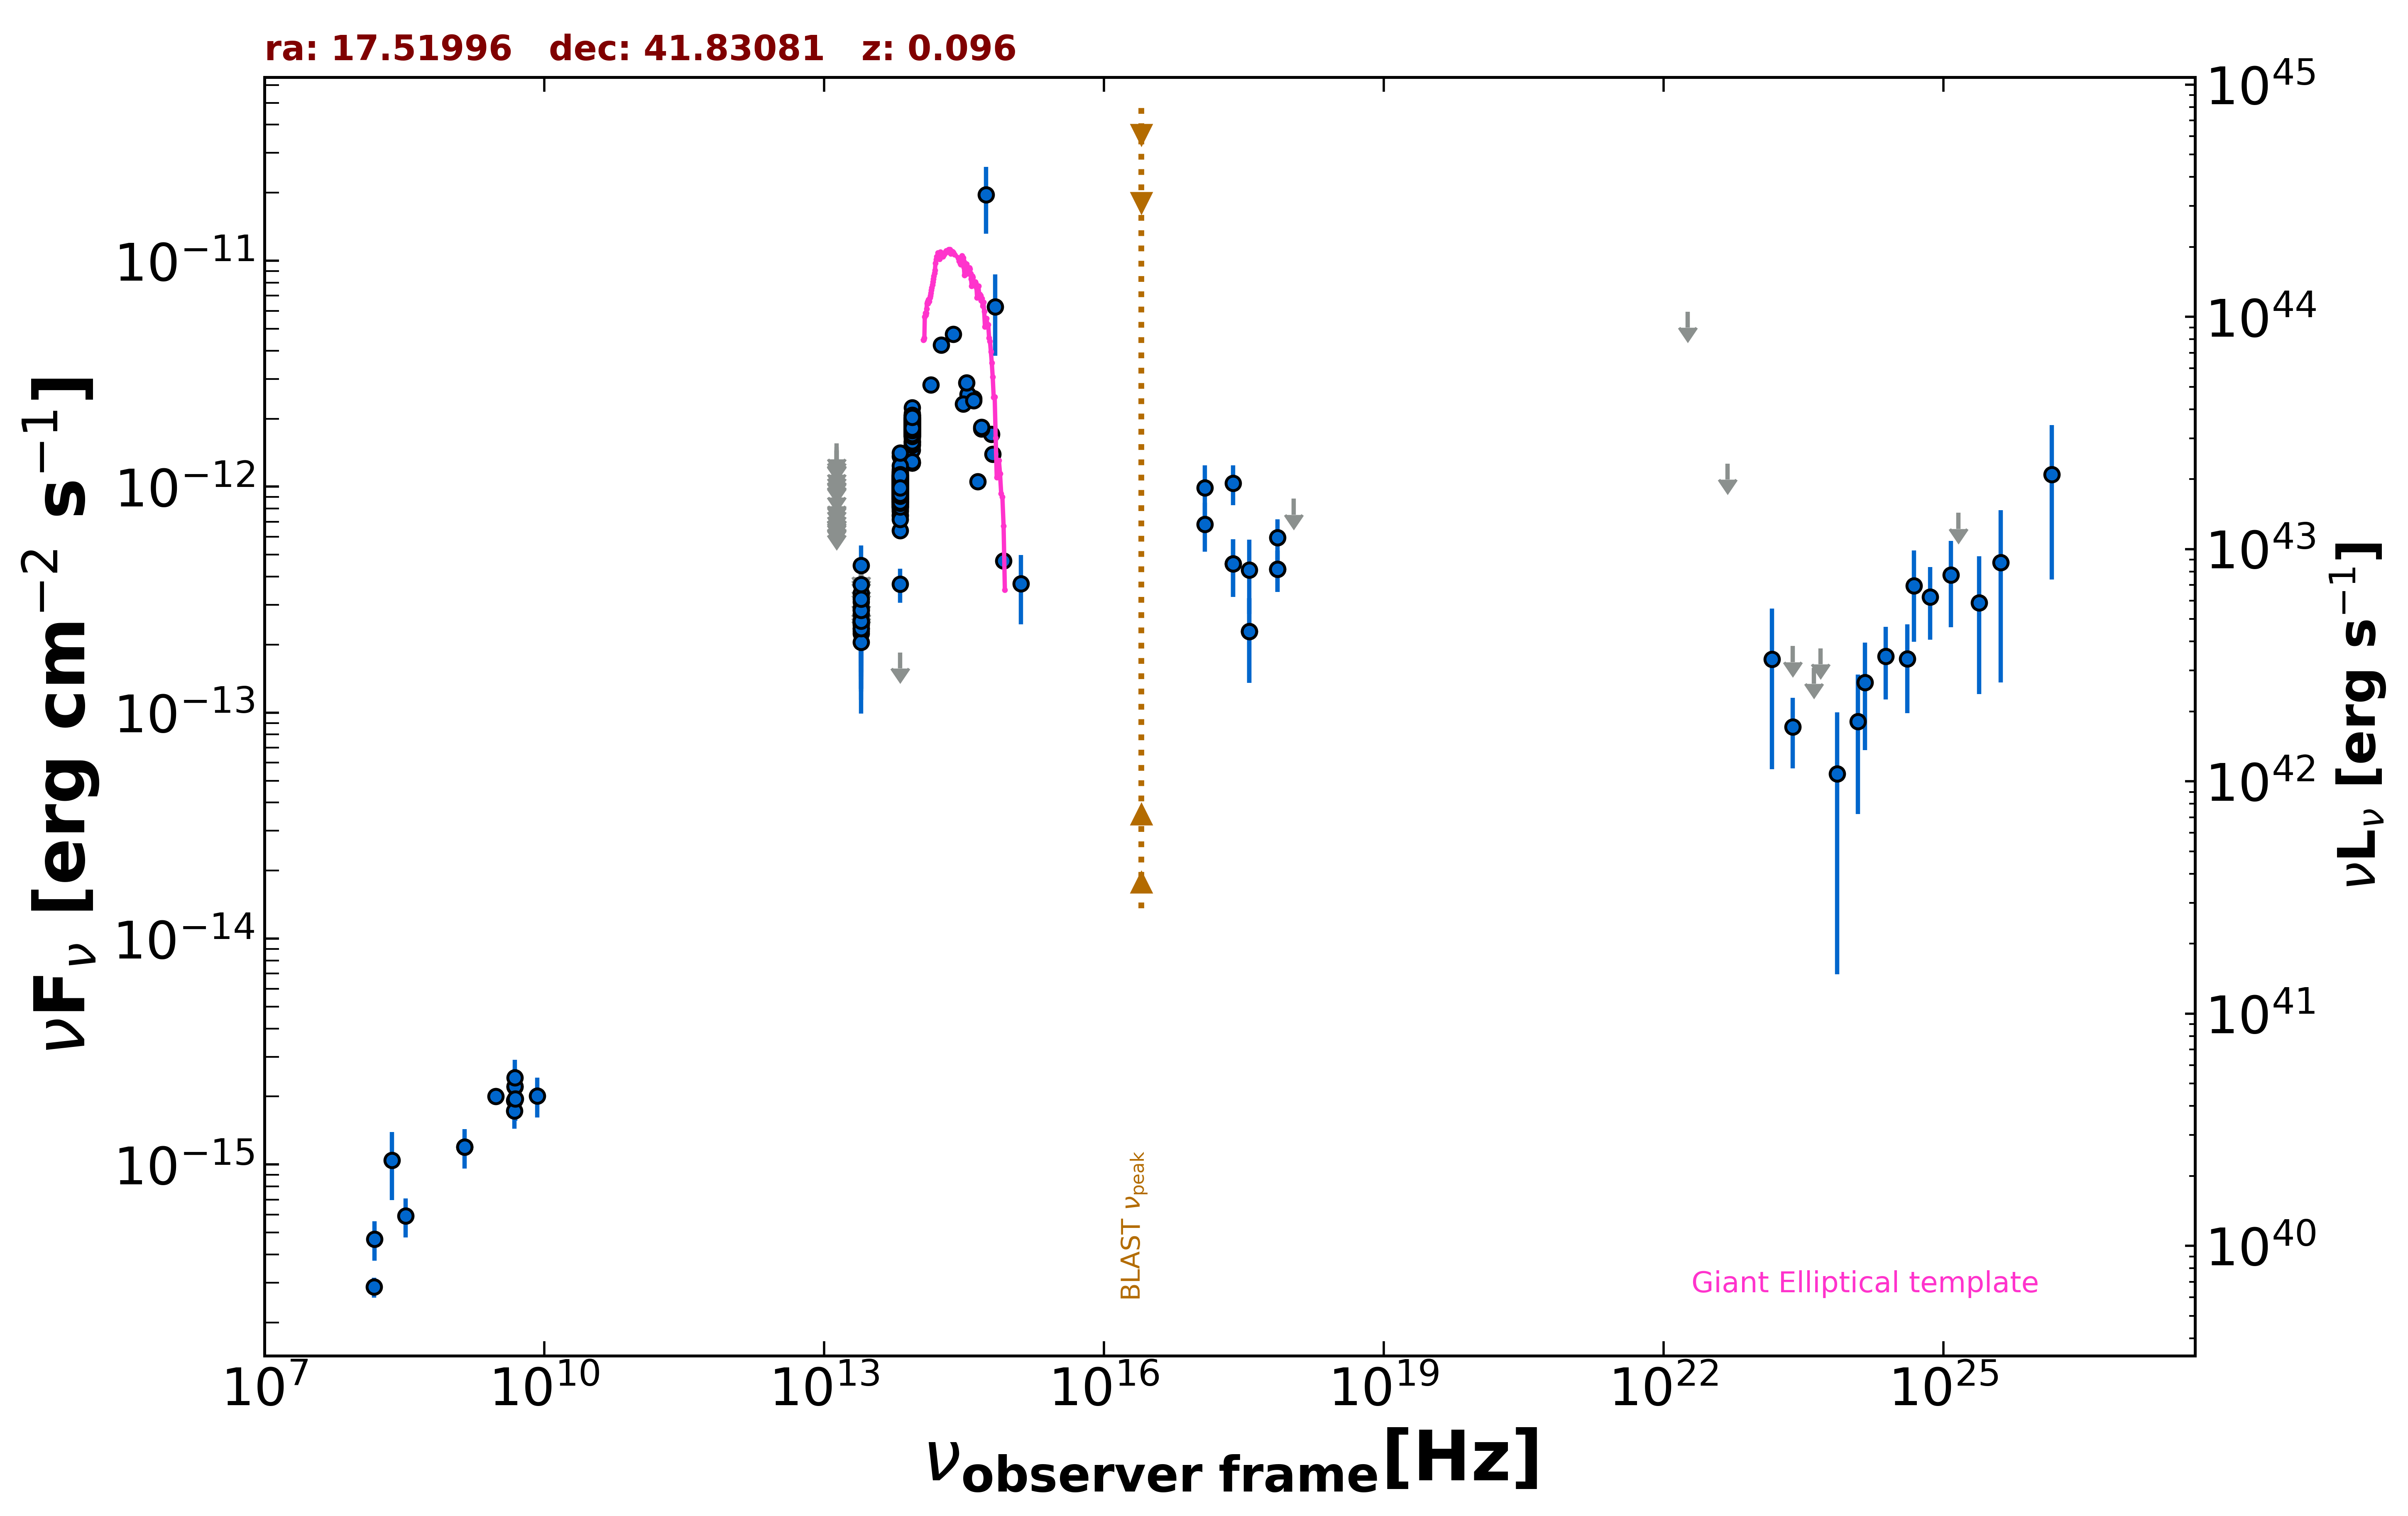

The table this chart was drawn from, first rows:
freq., flux, err_flux, MJD_start, MJD_end, flag, catalog, reference
1.400e+09, 1.196e-15, 3.650e-17, 55000, 55000, , NVSS, Condon et al. 1998  AJ  115  1693
3.000e+09, 2.000e-15, 4.450e-17, 55000, 55000, , VLASSQL, Gordon et al. 2021  ApJS  255  30
2.418e+17, 1.035e-12, 2.073e-13, 55000, 55000, , RASS, Boller et al. 2016  A&A  103  1
2.418e+17, 4.557e-13, 1.304e-13, 56161, 56161, , 1OUSX, Giommi et al. in preparation
3.627e+17, 2.284e-13, 9.310e-14, 56161, 56161, , 1OUSX, Giommi et al. in preparation
7.253e+17, 4.319e-13, 8.935e-14, 56161, 56161, , 1OUSX, Giommi et al. in preparation
1.088e+18, 8.850e-13, 0.000e+00, 56161, 56161, UL, 1OUSX, Giommi et al. in preparation
7.253e+17, 5.961e-13, 1.218e-13, 55000, 55000, , 2SXPS, Evans et al. 2020  ApJS  247  54
1.209e+17, 9.912e-13, 2.506e-13, 55000, 55000, , 2SXPS, Evans et al. 2020  ApJS  247  54
3.627e+17, 4.287e-13, 1.548e-13, 55000, 55000, , 2SXPS, Evans et al. 2020  ApJS  247  54
1.500e+08, 2.868e-16, 2.925e-17, 55000, 55000, , TGSS150, Intema et al. 2017  A&A  598  A781
4.800e+09, 1.920e-15, 2.400e-16, 55000, 55000, , GB6, Gregory et al. 1996  ApJS  103  427
4.800e+09, 1.728e-15, 2.880e-16, 55000, 55000, , GB87, Gregory et al. 1992  VizieR  VIII/14/j20…
1.389e+14, 2.819e-12, 1.715e-13, 55000, 55000, , 2MASS, Skrutskie et al. 2006  AJ  131  1163
1.804e+14, 4.236e-12, 2.655e-13, 55000, 55000, , 2MASS, Skrutskie et al. 2006  AJ  131  1163
2.427e+14, 4.728e-12, 2.220e-13, 55000, 55000, , 2MASS, Skrutskie et al. 2006  AJ  131  1163
8.817e+13, 1.276e-12, 4.000e-15, 55000, 55000, , UNWISE, Schlafly et al. 2019  ApJS  240  30
6.517e+13, 7.769e-13, 4.650e-15, 55000, 55000, , UNWISE, Schlafly et al. 2019  ApJS  240  30
8.817e+13, 1.803e-12, 3.850e-14, 55000, 55000, , WISE, Wright et al. 2010  AJ  140  1868
6.517e+13, 9.416e-13, 2.080e-14, 55000, 55000, , WISE, Wright et al. 2010  AJ  140  1868
2.498e+13, 2.361e-13, 2.570e-14, 55000, 55000, , WISE, Wright et al. 2010  AJ  140  1868
1.363e+13, 2.268e-13, 1.003e-13, 55000, 55000, , WISE, Wright et al. 2010  AJ  140  1868
8.817e+13, 1.844e-12, 4.600e-14, 56678, 56678, , NEOWISE, Mainzer et al. 2014  ApJ  792  30
6.517e+13, 9.459e-13, 4.445e-14, 56678, 56678, , NEOWISE, Mainzer et al. 2014  ApJ  792  30
8.817e+13, 1.895e-12, 5.200e-14, 56678, 56678, , NEOWISE, Mainzer et al. 2014  ApJ  792  30
6.517e+13, 9.407e-13, 4.680e-14, 56678, 56678, , NEOWISE, Mainzer et al. 2014  ApJ  792  30
8.817e+13, 1.895e-12, 5.100e-14, 56679, 56679, , NEOWISE, Mainzer et al. 2014  ApJ  792  30
6.517e+13, 9.997e-13, 5.365e-14, 56679, 56679, , NEOWISE, Mainzer et al. 2014  ApJ  792  30
8.817e+13, 1.746e-12, 5.800e-14, 56679, 56679, , NEOWISE, Mainzer et al. 2014  ApJ  792  30
6.517e+13, 1.003e-12, 5.060e-14, 56679, 56679, , NEOWISE, Mainzer et al. 2014  ApJ  792  30
8.817e+13, 1.840e-12, 4.750e-14, 56679, 56679, , NEOWISE, Mainzer et al. 2014  ApJ  792  30
6.517e+13, 1.089e-12, 6.000e-14, 56679, 56679, , NEOWISE, Mainzer et al. 2014  ApJ  792  30
8.817e+13, 1.850e-12, 4.800e-14, 56679, 56679, , NEOWISE, Mainzer et al. 2014  ApJ  792  30
6.517e+13, 9.416e-13, 4.770e-14, 56679, 56679, , NEOWISE, Mainzer et al. 2014  ApJ  792  30
8.817e+13, 1.563e-12, 5.450e-14, 56679, 56679, , NEOWISE, Mainzer et al. 2014  ApJ  792  30
6.517e+13, 8.163e-13, 7.905e-14, 56679, 56679, , NEOWISE, Mainzer et al. 2014  ApJ  792  30
8.817e+13, 1.748e-12, 5.800e-14, 56679, 56679, , NEOWISE, Mainzer et al. 2014  ApJ  792  30
6.517e+13, 7.882e-13, 5.300e-14, 56679, 56679, , NEOWISE, Mainzer et al. 2014  ApJ  792  30
8.817e+13, 1.751e-12, 5.150e-14, 56679, 56679, , NEOWISE, Mainzer et al. 2014  ApJ  792  30
6.517e+13, 1.053e-12, 5.250e-14, 56679, 56679, , NEOWISE, Mainzer et al. 2014  ApJ  792  30
8.817e+13, 1.775e-12, 4.900e-14, 56679, 56679, , NEOWISE, Mainzer et al. 2014  ApJ  792  30
6.517e+13, 1.036e-12, 4.675e-14, 56679, 56679, , NEOWISE, Mainzer et al. 2014  ApJ  792  30
8.817e+13, 1.941e-12, 6.950e-14, 56678, 56678, , NEOWISE, Mainzer et al. 2014  ApJ  792  30
6.517e+13, 1.036e-12, 4.865e-14, 56678, 56678, , NEOWISE, Mainzer et al. 2014  ApJ  792  30
8.817e+13, 1.983e-12, 6.050e-14, 56678, 56678, , NEOWISE, Mainzer et al. 2014  ApJ  792  30
6.517e+13, 1.011e-12, 8.105e-14, 56678, 56678, , NEOWISE, Mainzer et al. 2014  ApJ  792  30
8.817e+13, 1.922e-12, 5.300e-14, 56679, 56679, , NEOWISE, Mainzer et al. 2014  ApJ  792  30
6.517e+13, 1.050e-12, 4.650e-14, 56679, 56679, , NEOWISE, Mainzer et al. 2014  ApJ  792  30
8.817e+13, 1.762e-12, 4.550e-14, 57041, 57041, , NEOWISE, Mainzer et al. 2014  ApJ  792  30
6.517e+13, 8.852e-13, 5.630e-14, 57041, 57041, , NEOWISE, Mainzer et al. 2014  ApJ  792  30
8.817e+13, 1.725e-12, 4.800e-14, 57041, 57041, , NEOWISE, Mainzer et al. 2014  ApJ  792  30
6.517e+13, 8.595e-13, 4.275e-14, 57041, 57041, , NEOWISE, Mainzer et al. 2014  ApJ  792  30
8.817e+13, 1.913e-12, 4.750e-14, 57041, 57041, , NEOWISE, Mainzer et al. 2014  ApJ  792  30
6.517e+13, 8.755e-13, 4.440e-14, 57041, 57041, , NEOWISE, Mainzer et al. 2014  ApJ  792  30
8.817e+13, 1.728e-12, 4.800e-14, 57041, 57041, , NEOWISE, Mainzer et al. 2014  ApJ  792  30
6.517e+13, 9.312e-13, 4.290e-14, 57041, 57041, , NEOWISE, Mainzer et al. 2014  ApJ  792  30
8.817e+13, 1.828e-12, 4.700e-14, 57041, 57041, , NEOWISE, Mainzer et al. 2014  ApJ  792  30
6.517e+13, 9.338e-13, 4.560e-14, 57041, 57041, , NEOWISE, Mainzer et al. 2014  ApJ  792  30
8.817e+13, 1.832e-12, 4.750e-14, 57041, 57041, , NEOWISE, Mainzer et al. 2014  ApJ  792  30
6.517e+13, 9.381e-13, 4.665e-14, 57041, 57041, , NEOWISE, Mainzer et al. 2014  ApJ  792  30
... 630 more rows
